Image classification data set "betel_dataset" (BANUKABHANUTEJA/betel-leaf-disease-classification-main on GitHub). Class labels (5): anthracnose, healthy leaf, leaf rot, leaf spot, bacterial leaf.

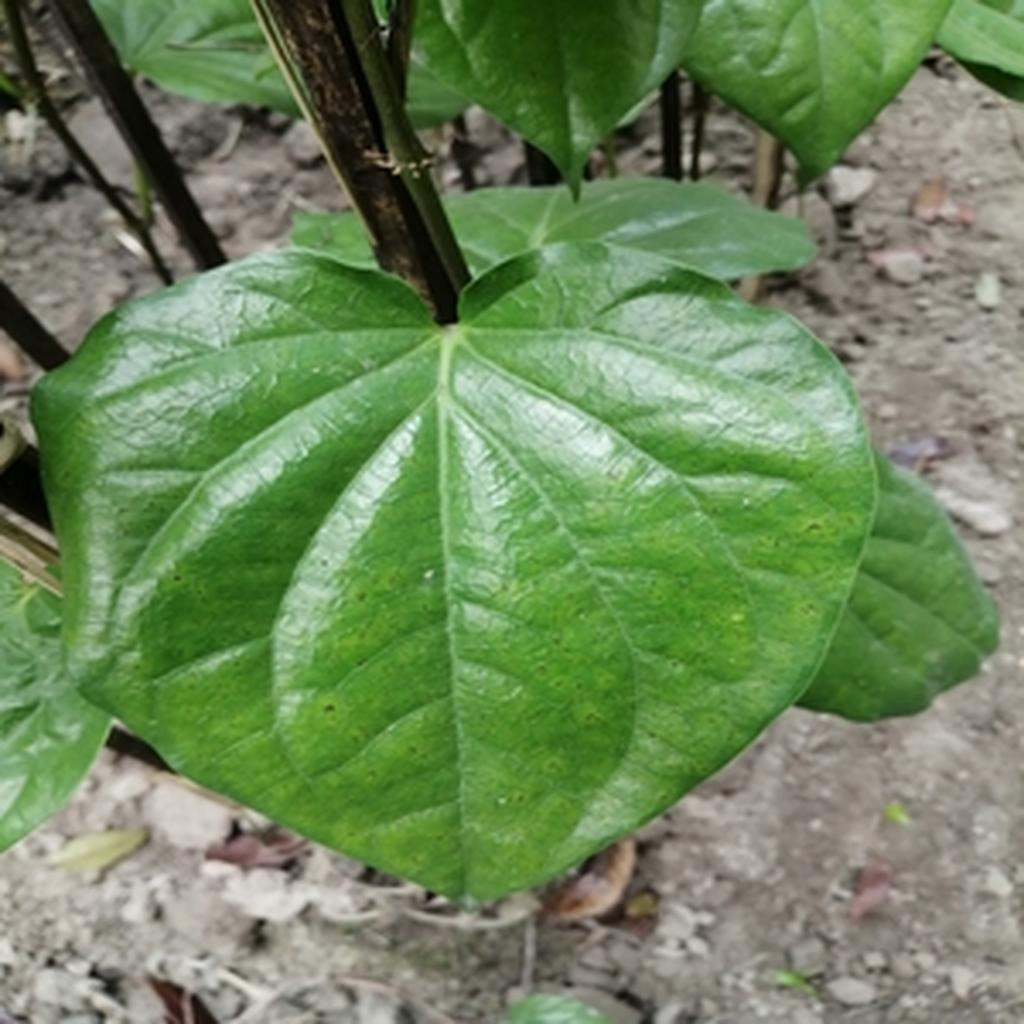
Label: leaf spot

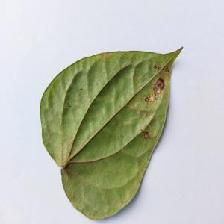
Label: anthracnose

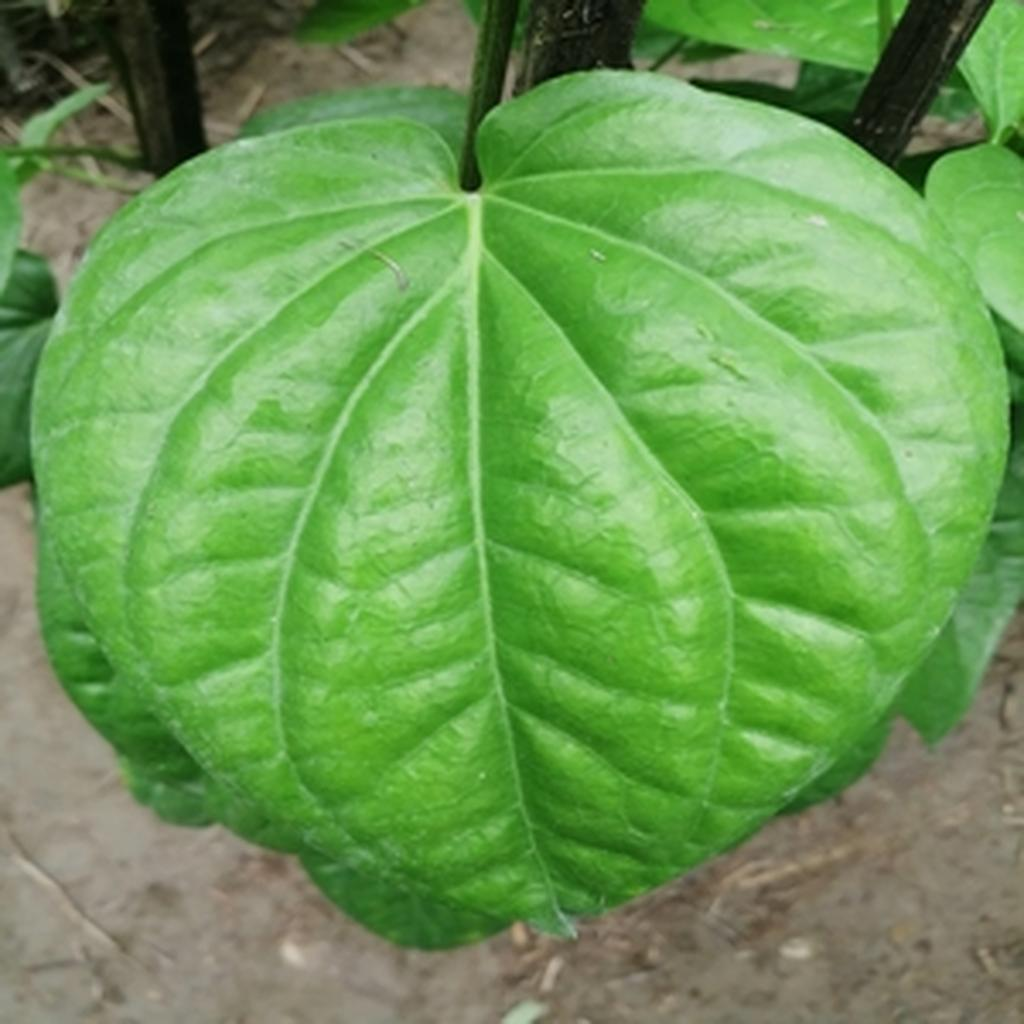
Label: healthy leaf

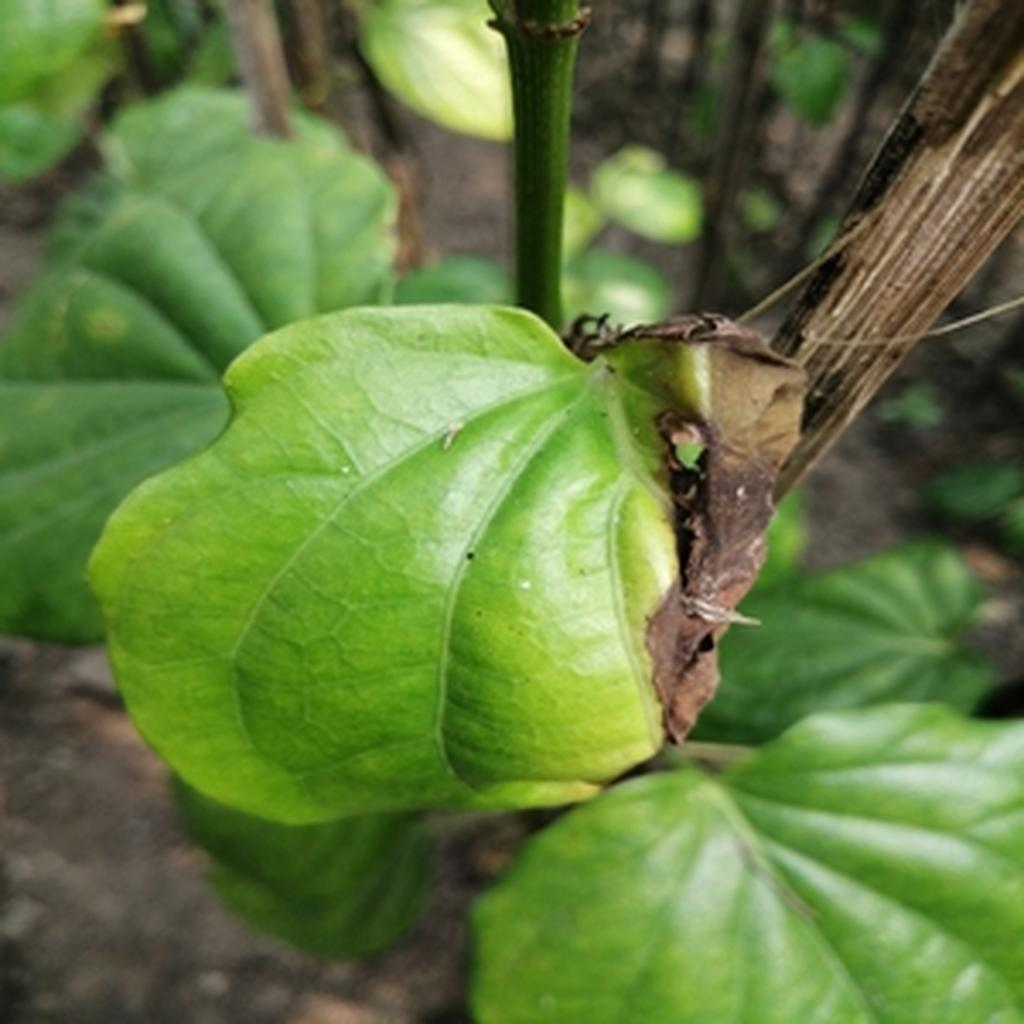
Label: leaf rot

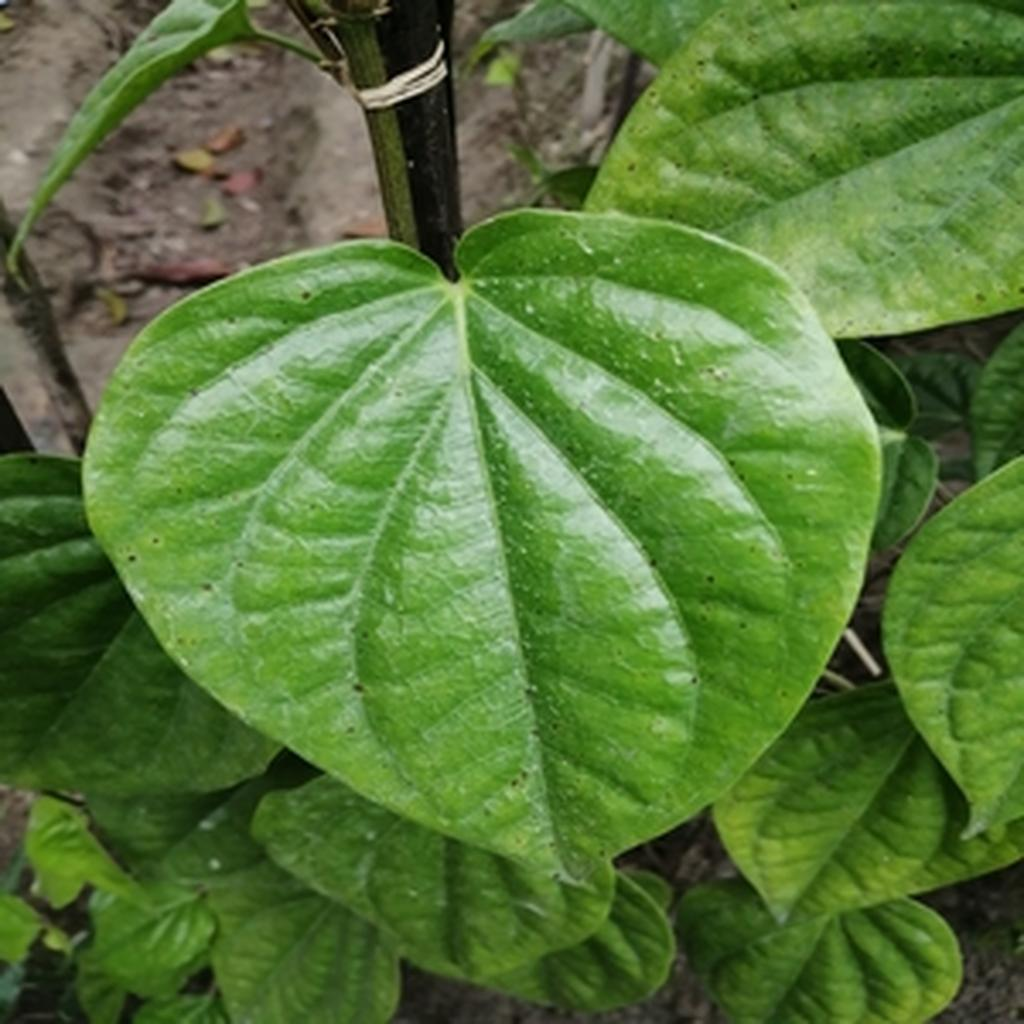
Label: leaf spot

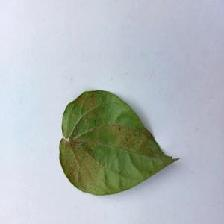
Label: bacterial leaf
